Photos from the image-classification dataset "dataset_split" in the GitHub repository AnGelo1007/cropintel-ai-platform. Its 5 classes are: corn, eggplant, pepper, rice, tomato.

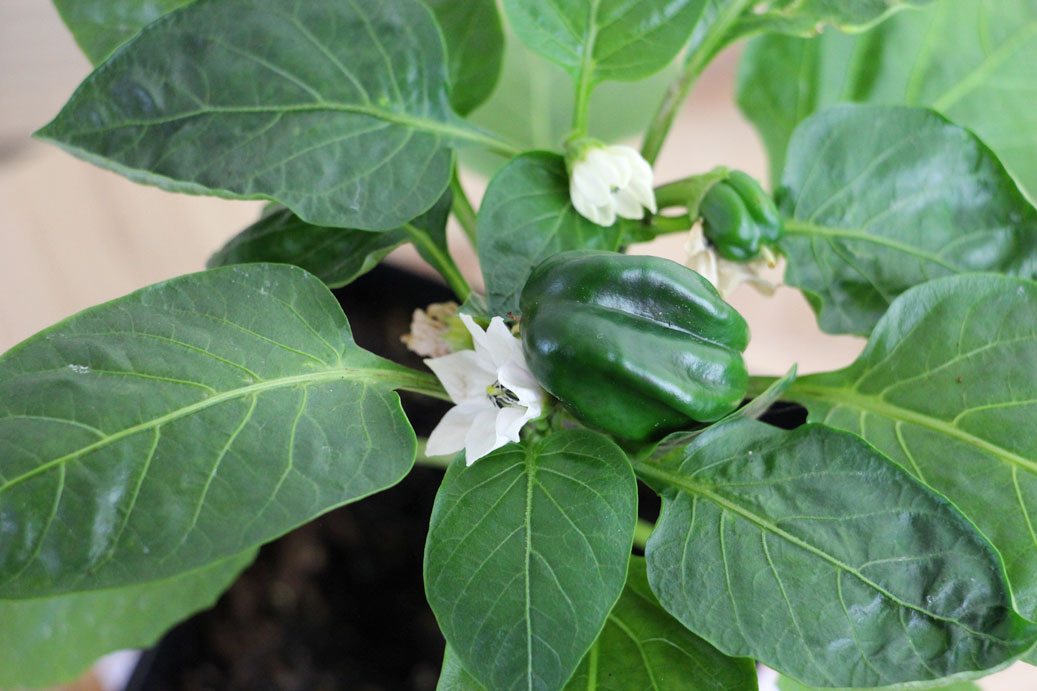
Label: pepper

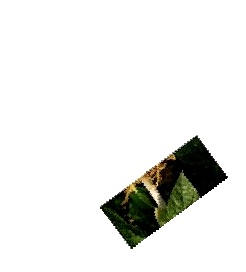
Label: tomato

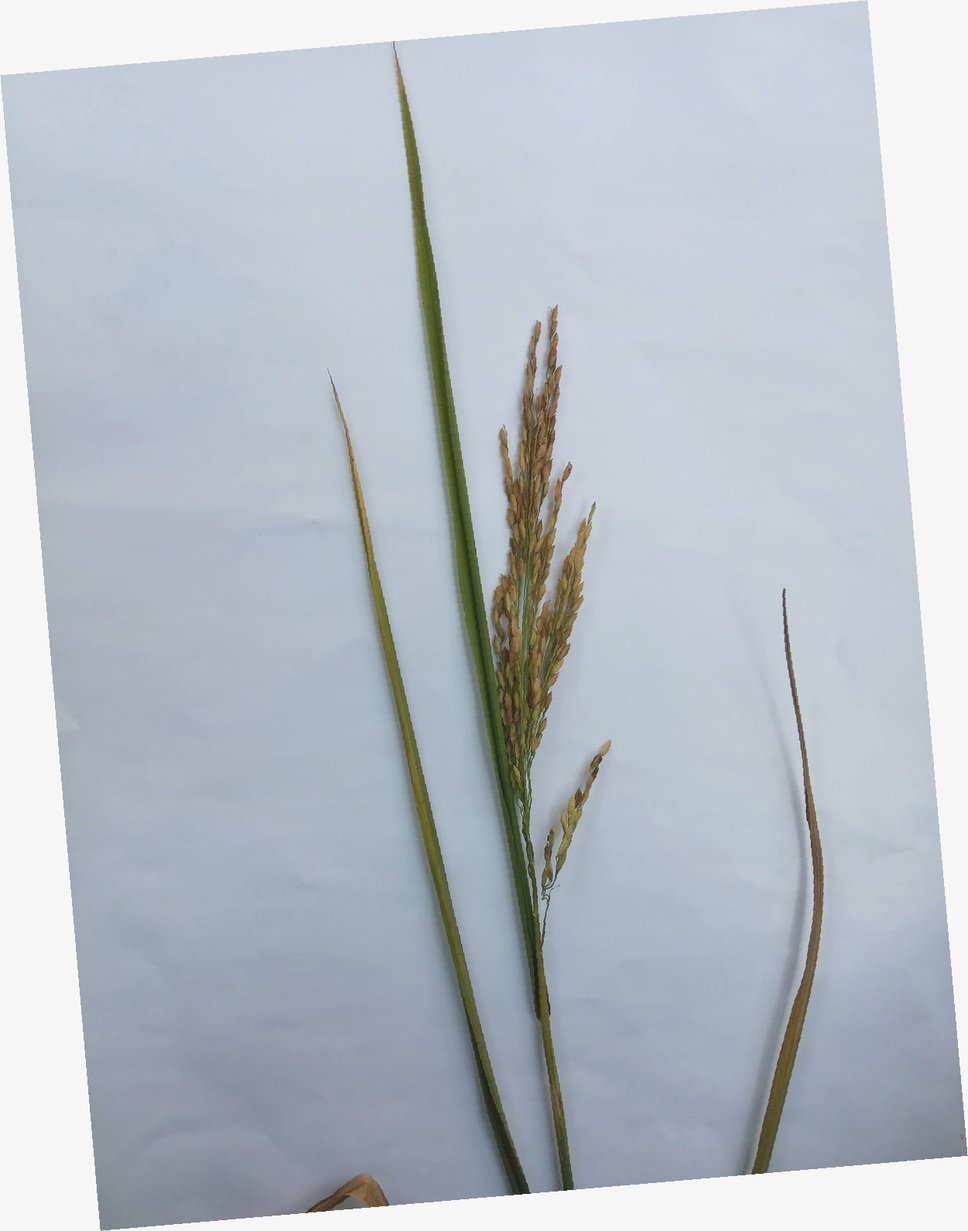
Label: rice

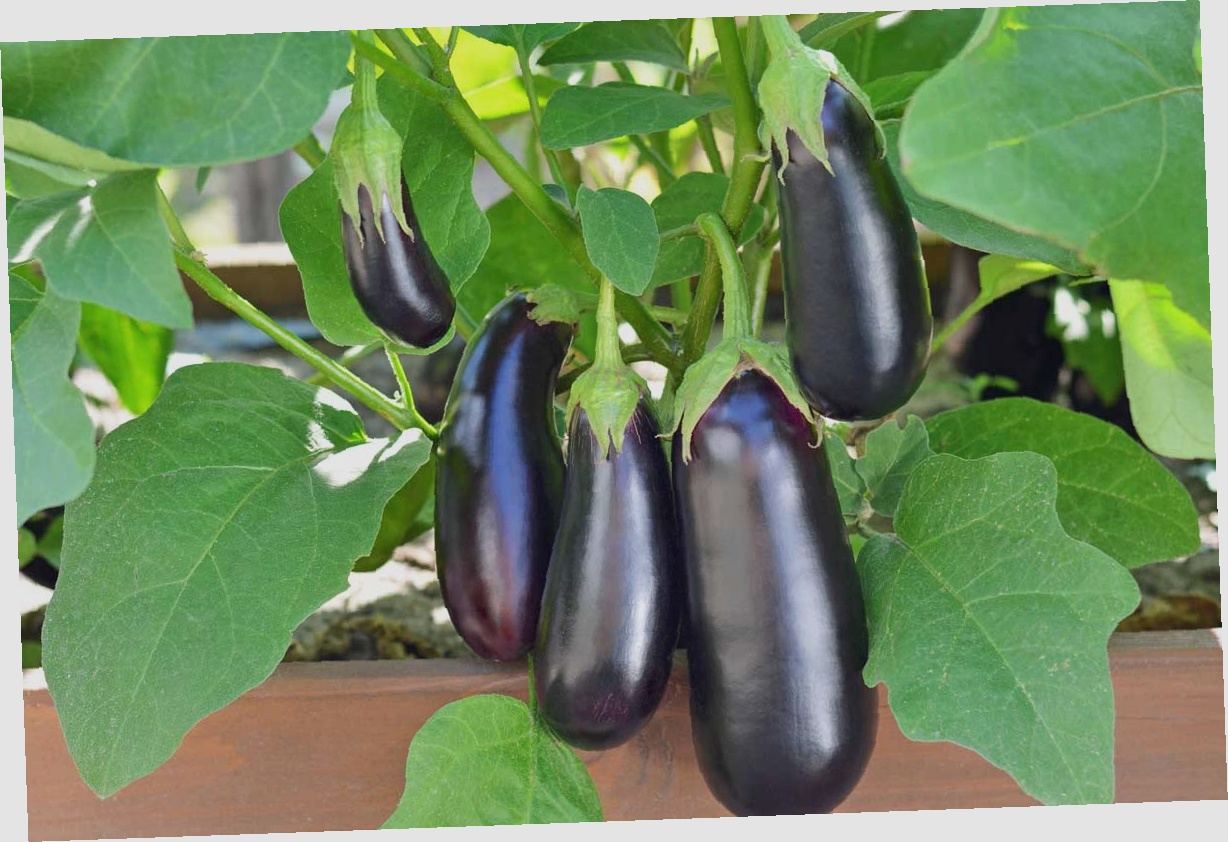
Label: eggplant

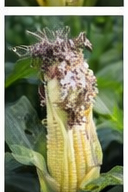
Label: corn

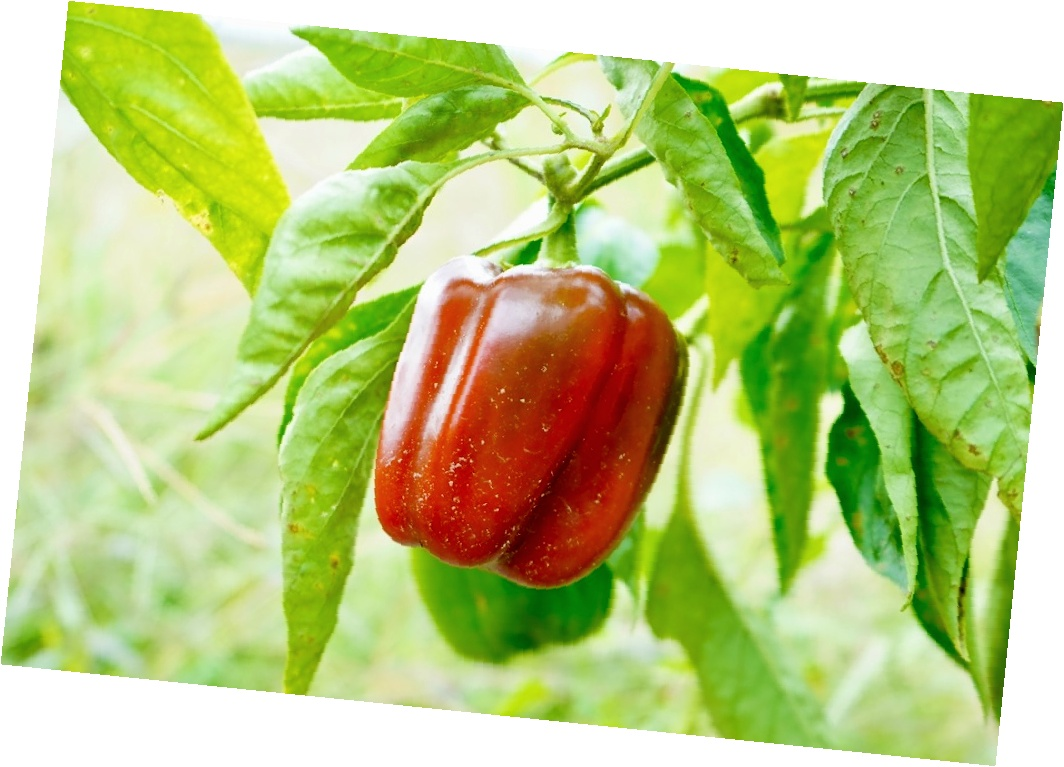
Label: pepper
